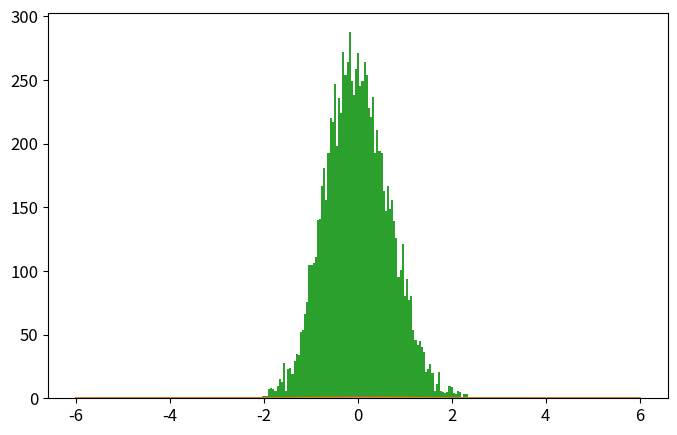

Recreate this plot in Python. (Note: this script raises an exception after producing the figure.)
import numpy as np
import matplotlib.pyplot as plt
from time import time

def psi_0_1(x_limit = 8, N_points_x = 201):  #creates first two energy eigenfunctions
    delta = x_limit/(N_points_x-1)
    grid_x = [i*delta for i in range(-int((N_points_x-1)/2),int((N_points_x-1)/2 + 1))]
    psi = {}
    for x in grid_x:
        psi[x] = [np.exp(-x**2/2.) * np.pi**(-0.25)]
        psi[x].append(2**0.5 * x * psi[x][0])
    return psi, grid_x

def add_energy_level(psi):            #adds new energy eigenfunction to psi
    n = len(psi[0.0])
    for x in psi.keys():
        psi[x].append((2./n)**0.5 * x * psi[x][n-1] - 
                            ((n-1)/n)**0.5 * psi[x][n-2])
    return psi

def add_x_value(psi,x):  #adds new x value to psi
    psi[x] = [np.exp(-x**2/2.) * np.pi**(-0.25)]
    psi[x].append(2**0.5 * x * psi[x][0])
    n_max = len(psi[0.0])-1
    for n in range(2,n_max+1):
                psi[x].append((2./n)**0.5 * x * psi[x][n-1] - 
                                    ((n-1)/n)**0.5 * psi[x][n-2])
    return psi

def canonical_ensemble_prob(delta_E,beta):     #canonical ensemble probability factor in metropolis algorithm
    return np.exp(-beta * delta_E)

def metropolis_finite_temp(x0=0.0, delta_x=0.5, N=int(1e3), prob_sampling=[psi_0_1,canonical_ensemble_prob], beta=0.2):
    x_hist = [ x0 ]       #histogram for positions
    n_hist = [ 0 ]        #histogram for energy levels
    prob_sampling = [prob_sampling[0].copy(),prob_sampling[1]]
    for k in range(N):
        ##### Spatial monte carlo P(x -> x') #####
        x_new = x_hist[-1] + np.random.uniform(-delta_x,delta_x)
        try:   #check if position x_new is part of the wavefunction dictionary (psi)
            prob_sampling[0][x_new][0]
        except:
            prob_sampling[0] = add_x_value(prob_sampling[0],x_new)
        acceptance_prob_1 = ( prob_sampling[0][x_new][n_hist[-1]] / prob_sampling[0][x_hist[-1]][n_hist[-1]] )**2
        if np.random.uniform() < min(1,acceptance_prob_1):
            x_hist.append(x_new)
        else:
            x_hist.append(x_hist[-1])
        
        ##### Energy level monte carlo P(n -> n') #####
        n_new = n_hist[-1] + np.random.choice([1,-1])   #propose new n
        if n_new < 0: #check if n_new is negative
            n_hist.append(n_hist[-1])
        else:
            current_n_max = len(prob_sampling[0][0])-1    #current maximum energy level in wavefunction
            if n_new > current_n_max:  #check if n_new is greater than maximum energy level in wavefunction, if true, add new energy level. 
                prob_sampling[0] = add_energy_level(prob_sampling[0])
            ##### Monte Carlo section:
            acceptance_prob_2 = ( prob_sampling[0][x_hist[-1]][n_new] / prob_sampling[0][x_hist[-1]][n_hist[-1]] )**2 * \
                                prob_sampling[1]( n_new-n_hist[-1],  beta)
            if np.random.uniform() < min(1,acceptance_prob_2):
                n_hist.append(n_new)
            else:
                n_hist.append(n_hist[-1])
    return x_hist, n_hist, prob_sampling[0]

def C_QHO_canonical_ensemble(x,beta):
    return (beta/(2.*np.pi))**0.5 * np.exp(-x**2*beta / 2.)

def Q_QHO_canonical_ensemble(x,beta):
    return (np.tanh(beta/2.)/np.pi)**0.5 * np.exp(- x**2 * np.tanh(beta/2.))

x_limit = 5.
N_points_x = 51    # small odd number!!!

x0 = 0.0
delta_x = 0.5 
N_metropolis = int(1e4)
beta = 9
psi, grid_x = psi_0_1(x_limit,N_points_x)   # Creates first two energy levels and stores them into dictionary psi[x][n]
prob_sampling = [psi,canonical_ensemble_prob]

###### Call metropolis algorithm
t_0 = time()
x_hist, n_hist, psi_final = metropolis_finite_temp(x0=x0, delta_x=delta_x, 
                                                    N=N_metropolis, prob_sampling=prob_sampling, beta=beta)
grid_x_final_1 = list(psi_final.keys())
grid_x_final_2 = list(psi.keys())
grid_x_final_1.sort()
grid_x_final_2.sort()
print(grid_x_final_1[-10:-1],'\n',grid_x_final_2[-10:-1])
t_1 = time()
print('Metropolis algorithm: %.3f seconds for %.0E iterations'%(t_1-t_0,N_metropolis))


x_limit_plot = 6
x_plot = np.linspace(-x_limit_plot,x_limit_plot,200)

plt.rcParams.update({'font.size':12})
plt.figure(figsize=(8,5))
plt.plot(x_plot,C_QHO_canonical_ensemble(x_plot,beta),
            label=u'Classical theoretical\nprobability density')
plt.plot(x_plot,Q_QHO_canonical_ensemble(x_plot,beta),
            label=u'Quantum theoretical\nprobability density')
plt.hist(x_hist,bins=int(N_metropolis**0.5),normed=True,
            label='Algoritmo Metrópolis\ncon %.0E iteraciones'%(N_metropolis))
plt.xlim(-x_limit_plot,x_limit_plot)
plt.xlabel(u'$x$')
plt.ylabel(u'$\pi(x)$')
plt.title(u'$\\beta = %.2f$'%(beta))
plt.legend()
plt.savefig('QHO_finite_temp_beta_%.2f.eps'%(beta))
plt.show()

plt.plot()
plt.hist(n_hist,normed=True,bins=len(psi_final[0]))
plt.show()

###### Check if all functions are working properly
for i in range(5):
    psi = add_energy_level(psi)             #Check if add_energy_level() is working properly
    grid_x.append(grid_x[-1] + x_limit/(N_points_x-1))       
    psi = add_x_value(psi,grid_x[-1])       #Check if add_x_value() is working properly

plt.rcParams.update({'font.size':12})
plt.figure(figsize=(8,5))
n_max = len(psi[0])-1
if n_max <= 12:
    True
else:
    n_max = 5
for n in range(n_max+1):
    psi_x_n = np.array([psi[x][n] for x in grid_x])
    plt.plot(grid_x, psi_x_n,label = u'$n = %d$'%n)
plt.xlabel(u'$x$')
plt.ylabel(u'QHO autofunciones de energía: $\psi_n(x)$')
plt.legend()
plt.show()
plt.close()